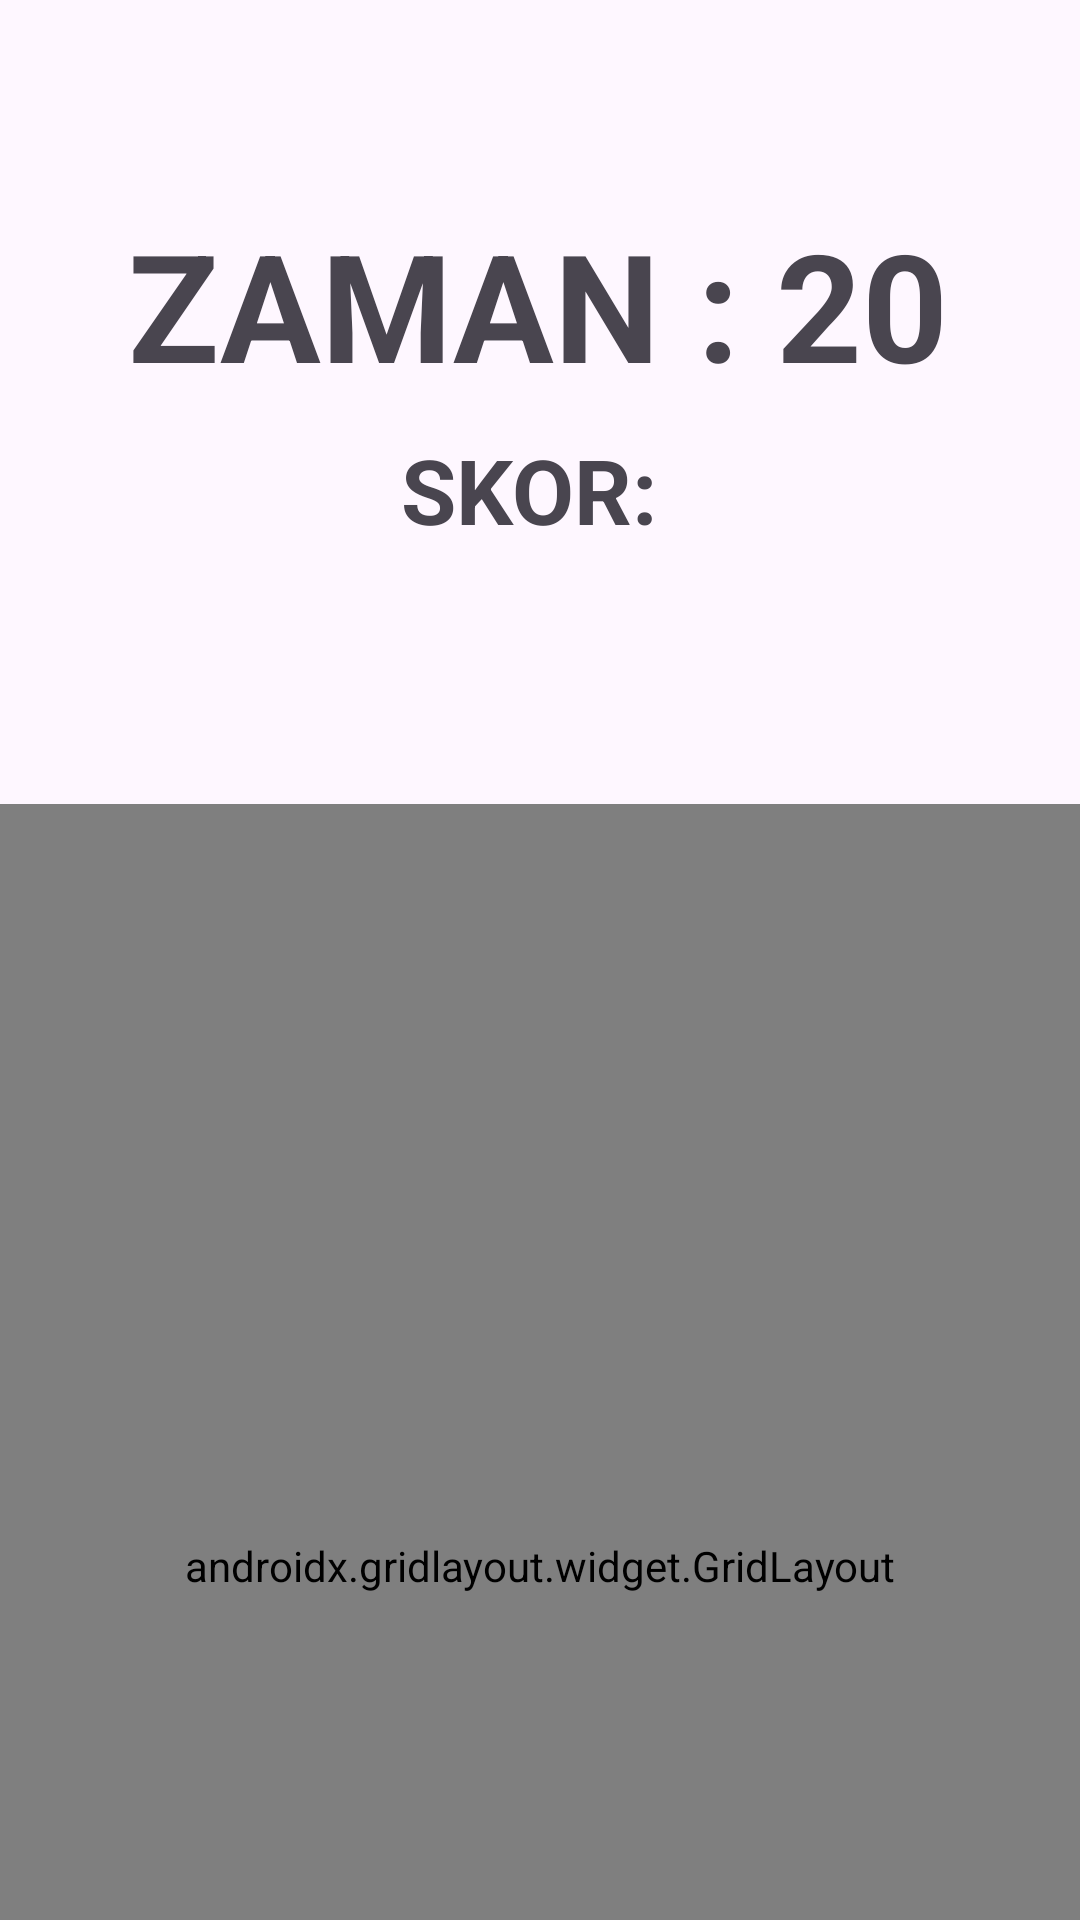

Reconstruct the res/layout file that produces this screen, plus the resources it refers to.
<!-- AndroidManifest.xml: application theme Theme.BeniYakala -->
<!-- res/layout/activity_main2.xml -->
<?xml version="1.0" encoding="utf-8"?>
<androidx.constraintlayout.widget.ConstraintLayout xmlns:android="http://schemas.android.com/apk/res/android"
    xmlns:app="http://schemas.android.com/apk/res-auto"
    xmlns:tools="http://schemas.android.com/tools"
    android:id="@+id/main"
    android:layout_width="match_parent"
    android:layout_height="match_parent"
    tools:context=".MainActivity2">

    <TextView
        android:id="@+id/zaman"
        android:layout_width="wrap_content"
        android:layout_height="wrap_content"
        android:layout_marginTop="68dp"
        android:text="ZAMAN : 20"
        android:textSize="50dp"
        android:textStyle="bold"

        app:layout_constraintEnd_toEndOf="parent"
        app:layout_constraintHorizontal_bias="0.496"
        app:layout_constraintStart_toStartOf="parent"
        app:layout_constraintTop_toTopOf="parent" />

    <TextView
        android:id="@+id/skor"
        android:layout_width="wrap_content"
        android:layout_height="wrap_content"
        android:layout_marginTop="75dp"
        android:text="SKOR: "
        android:textSize="30dp"
        android:textStyle="bold"

        app:layout_constraintEnd_toEndOf="parent"
        app:layout_constraintStart_toStartOf="parent"
        app:layout_constraintTop_toTopOf="@+id/zaman" />

    <androidx.gridlayout.widget.GridLayout
        android:id="@+id/gridLayout"
        android:layout_width="0dp"
        android:layout_height="508dp"
        android:layout_marginTop="200dp"
        app:layout_constraintEnd_toEndOf="parent"
        app:layout_constraintHorizontal_bias="0.0"
        app:layout_constraintStart_toStartOf="parent"
        app:layout_constraintTop_toTopOf="@+id/zaman">

        <ImageView
            android:id="@+id/f2"
            android:layout_width="128dp"
            android:layout_height="134dp"
            android:onClick="puan"
            app:layout_column="0"
            app:layout_row="0"
            app:srcCompat="@drawable/r" />

        <ImageView
            android:id="@+id/f3"
            android:onClick="puan"
            android:layout_width="151dp"
            android:layout_height="137dp"
            app:layout_column="1"
            app:layout_row="0"
            app:srcCompat="@drawable/b" />

        <ImageView
            android:id="@+id/f4"
            android:onClick="puan"
            android:layout_width="156dp"
            android:layout_height="139dp"
            app:layout_column="2"
            app:layout_row="0"
            app:srcCompat="@drawable/c" />

        <ImageView
            android:id="@+id/f5"
            android:layout_width="136dp"
            android:onClick="puan"
            android:layout_height="133dp"
            app:layout_column="0"
            app:layout_row="1"
            app:srcCompat="@drawable/d" />

        <ImageView
            android:id="@+id/f6"
            android:onClick="puan"
            android:layout_width="155dp"
            android:layout_height="132dp"
            app:layout_column="1"
            app:layout_row="1"
            app:srcCompat="@drawable/e" />

        <ImageView
            android:id="@+id/f7"
            android:onClick="puan"
            android:layout_width="159dp"
            android:layout_height="130dp"
            app:layout_column="2"
            app:layout_row="1"
            app:srcCompat="@drawable/g" />

        <ImageView
            android:id="@+id/f8"
            android:onClick="puan"
            android:layout_width="137dp"
            android:layout_height="137dp"
            app:layout_column="0"
            app:layout_row="2"
            app:srcCompat="@drawable/b" />

        <ImageView
            android:id="@+id/f9"
            android:onClick="puan"
            android:layout_width="156dp"
            android:layout_height="139dp"
            app:layout_column="1"
            app:layout_row="2"
            app:srcCompat="@drawable/c" />

        <ImageView
            android:id="@+id/f1"
            android:onClick="puan"
            android:layout_width="136dp"
            android:layout_height="133dp"
            app:layout_column="2"
            app:layout_row="2"
            app:srcCompat="@drawable/d" />

    </androidx.gridlayout.widget.GridLayout>
</androidx.constraintlayout.widget.ConstraintLayout>
<!-- resources referenced by this layout -->
<resources>
  <!-- drawable b: jpg bitmap (drawable, 221821 bytes) -->
  <!-- drawable c: jpg bitmap (drawable, 203463 bytes) -->
  <!-- drawable d: jpg bitmap (drawable, 220032 bytes) -->
  <!-- drawable e: jpg bitmap (drawable, 108604 bytes) -->
  <!-- drawable g: jpg bitmap (drawable, 229558 bytes) -->
  <!-- drawable r: jpg bitmap (drawable, 188805 bytes) -->
  <style name="Theme.BeniYakala" parent="Base.Theme.BeniYakala" />
  <style name="Base.Theme.BeniYakala" parent="Theme.Material3.DayNight.NoActionBar">
          
          
      </style>
</resources>
